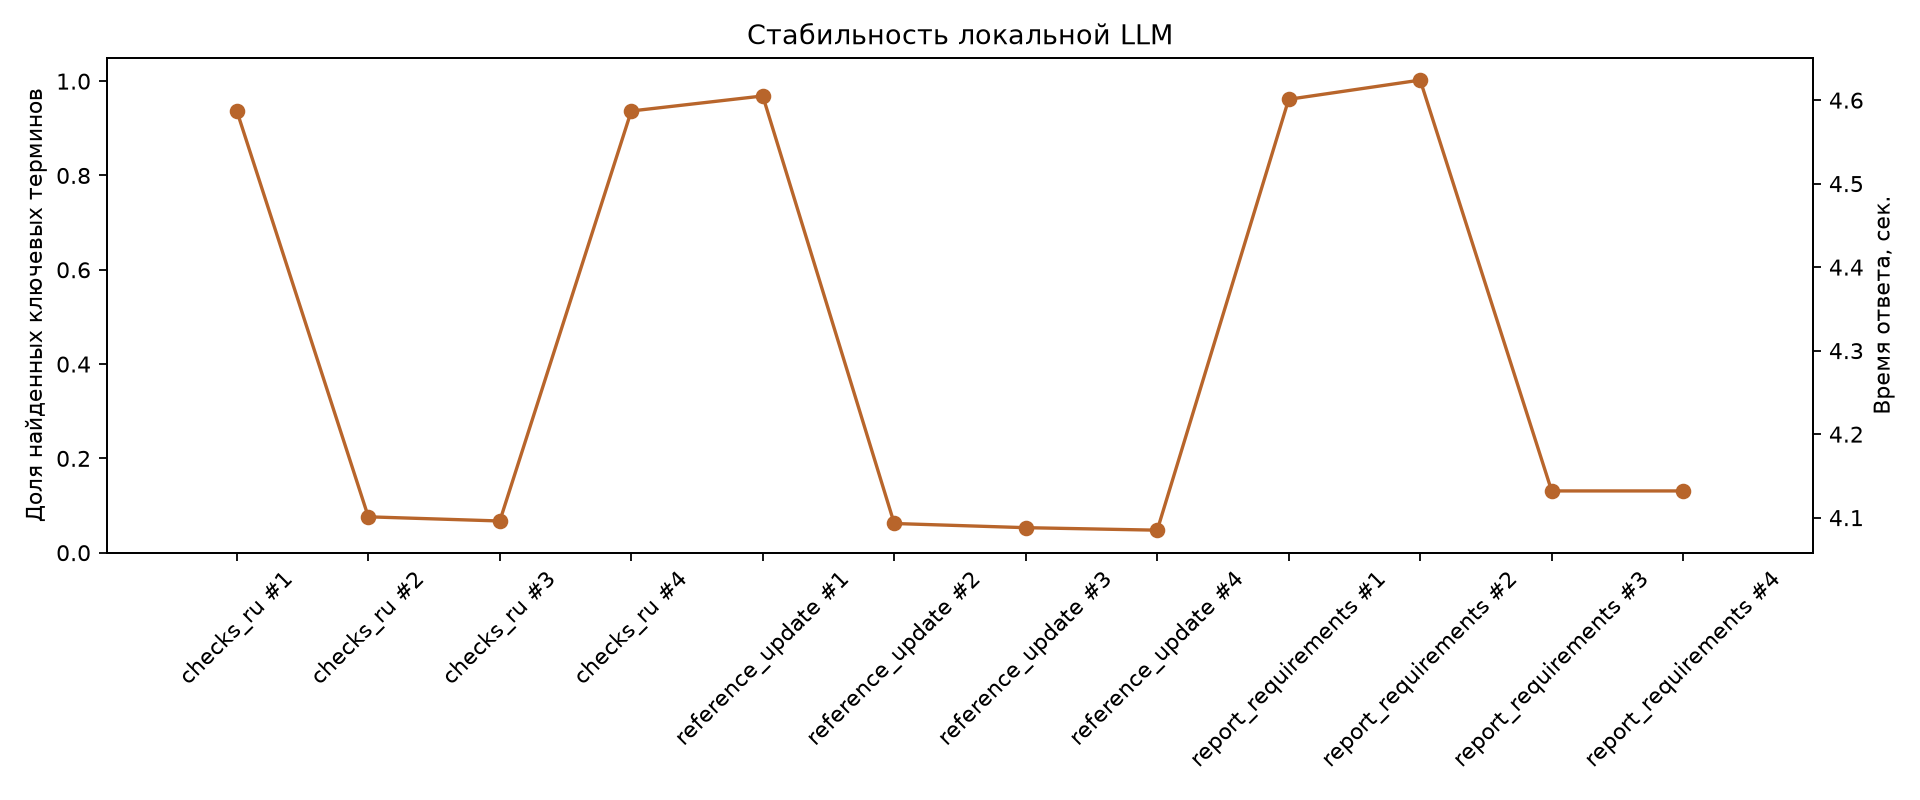

Data behind this chart, as committed beside it:
prompt, run, seconds, term_hits, term_total, score, line_count, char_count
checks_ru, 1, 4.587, 0, 5, 0.0, 0, 0
checks_ru, 2, 4.101, 0, 5, 0.0, 0, 0
checks_ru, 3, 4.096, 0, 5, 0.0, 0, 0
checks_ru, 4, 4.587, 0, 5, 0.0, 0, 0
reference_update, 1, 4.605, 0, 4, 0.0, 0, 0
reference_update, 2, 4.093, 0, 4, 0.0, 0, 0
reference_update, 3, 4.088, 0, 4, 0.0, 0, 0
reference_update, 4, 4.085, 0, 4, 0.0, 0, 0
report_requirements, 1, 4.601, 0, 5, 0.0, 0, 0
report_requirements, 2, 4.624, 0, 5, 0.0, 0, 0
report_requirements, 3, 4.132, 0, 5, 0.0, 0, 0
report_requirements, 4, 4.132, 0, 5, 0.0, 0, 0
